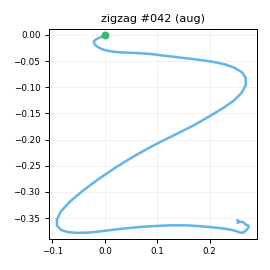

Data behind this chart, as committed beside it:
t_s, ax, ay, az, gx, gy, gz, seq
0.00000, -0.6836, -0.1396, 0.6662, -1.672, 2.586, -2.29, 0
0.01000, -0.6991, -0.131, 0.6786, -1.668, 2.811, -1.289, 1
0.02000, -0.6945, -0.1247, 0.6636, -1.624, 2.461, 0.3692, 2
0.03000, -0.7121, -0.1016, 0.6624, -0.6994, 2.027, 1.566, 3
0.04000, -0.6988, -0.07141, 0.6781, -0.5537, 2.749, 1.273, 4
0.05100, -0.684, -0.03469, 0.6579, -1.646, 1.992, 0.3759, 5
0.06000, -0.6907, 0.00375, 0.6757, -2.843, 3.449, -0.6313, 6
0.07000, -0.6748, 0.00679, 0.6798, -6.252, 3.474, -0.09477, 7
0.08000, -0.6669, 0.01018, 0.6982, -9.647, 4.081, 0.354, 8
0.09100, -0.6547, 0.01570, 0.7115, -14.99, 5.839, 2.161, 9
0.1, -0.6392, -0.02713, 0.7101, -20.28, 8.493, 5.778, 10
0.11, -0.6291, -0.09973, 0.7213, -27.74, 11.02, 12.2, 11
0.12, -0.616, -0.2365, 0.7458, -34.66, 14.34, 18.07, 12
0.13, -0.6289, -0.5092, 0.7207, -37.43, 20.41, 16.88, 13
0.14, -0.6587, -0.8833, 0.6585, -29.18, 27.23, 2.016, 14
0.15, -0.6489, -1.348, 0.6267, 6.681, 39.05, -15.32, 15
0.16, -0.8026, -1.747, 0.5449, 43.33, 49.41, -39.27, 16
0.17, -0.9796, -1.894, 0.4448, 83.08, 45.93, -50.05, 17
0.18, -0.9878, -1.711, 0.3557, 120.3, 33.43, -34.23, 18
0.19, -0.9132, -1.401, 0.3576, 146, 18.45, -6.344, 19
0.2, -0.6745, -1.125, 0.4208, 165.8, 8.897, 27.26, 20
0.21, -0.4325, -1.021, 0.4538, 180.9, 7.132, 52.09, 21
0.221, -0.336, -0.8108, 0.4042, 195, 13.92, 71.71, 22
0.23, -0.3293, -0.5128, 0.3008, 208.5, 23.88, 88.07, 23
0.24, -0.3163, -0.2197, 0.2039, 219, 27.46, 95.72, 24
0.25, -0.2551, 0.01647, 0.1356, 226.3, 26.71, 97.64, 25
0.261, -0.08923, 0.345, 0.04039, 226.6, 26.93, 103.1, 26
0.27, 0.08317, 0.8421, -0.01955, 221.8, 32.78, 115.7, 27
0.28, 0.1958, 1.528, -0.04542, 200.7, 42.03, 125.2, 28
0.29, 0.1775, 2.201, -0.06582, 172, 60.1, 121.4, 29
0.3, 0.04119, 2.995, -0.02452, 128.5, 76.54, 97.96, 30
0.31, -0.1235, 3.628, -0.1159, 66.95, 96.95, 52.35, 31
0.32, -0.3481, 3.687, -0.2889, 1.583, 123.3, -3.561, 32
0.33, -0.4956, 3.222, -0.4849, -73.72, 136, -55.21, 33
0.34, -0.4889, 2.632, -0.5535, -137, 135.7, -83.89, 34
0.35, -0.3623, 2.075, -0.6259, -194.9, 134.3, -94.2, 35
0.36, -0.2757, 1.543, -0.6456, -227.2, 136, -96.98, 36
0.37, -0.2533, 1.083, -0.653, -240.1, 138.8, -98.05, 37
0.38, -0.1757, 0.8061, -0.5575, -257.2, 130.9, -99.12, 38
0.391, -0.1169, 0.5889, -0.4132, -265.1, 130.3, -99.88, 39
0.4, -0.09541, 0.3608, -0.3091, -271.4, 140.9, -96.48, 40
0.41, -0.2291, -0.04009, -0.2263, -283.5, 158.9, -81.32, 41
0.42, -0.5741, -0.6671, -0.2837, -295.8, 181.9, -55.74, 42
0.43, -1.061, -1.467, -0.3908, -294.8, 200, -31.49, 43
0.44, -1.456, -2.297, -0.3947, -269.2, 200.7, -14.13, 44
0.45, -1.741, -3.027, -0.303, -219.9, 185.7, -6.283, 45
0.46, -1.972, -3.422, -0.1799, -150.6, 166.4, -5.046, 46
0.47, -2.248, -3.454, -0.05205, -68.54, 139.6, -1.863, 47
0.48, -2.392, -3.174, 0.02529, 2.448, 104.6, -0.819, 48
0.49, -2.293, -2.795, 0.1197, 66.45, 68.78, -0.9096, 49
0.5, -2.155, -2.453, 0.1781, 113.2, 39.51, -2.864, 50
0.51, -1.957, -2.154, 0.1711, 153.2, 13.81, -2.356, 51
0.521, -1.666, -1.876, 0.1416, 182.4, -4.125, 10.1, 52
0.53, -1.317, -1.658, 0.1302, 202.1, -20.52, 31.71, 53
0.54, -1.057, -1.333, 0.07501, 220.5, -27.45, 56.04, 54
0.55, -0.8006, -0.9275, -0.02514, 238.8, -27.03, 76.95, 55
0.561, -0.6267, -0.5677, -0.1386, 255.3, -23.36, 84.12, 56
0.57, -0.5258, -0.1194, -0.1552, 270.7, -16.95, 78.44, 57
0.58, -0.5662, 0.564, -0.1605, 271.7, -11.99, 63.81, 58
0.59, -0.6741, 1.1, -0.2389, 267.8, 1.412, 60.37, 59
... 44 more rows
